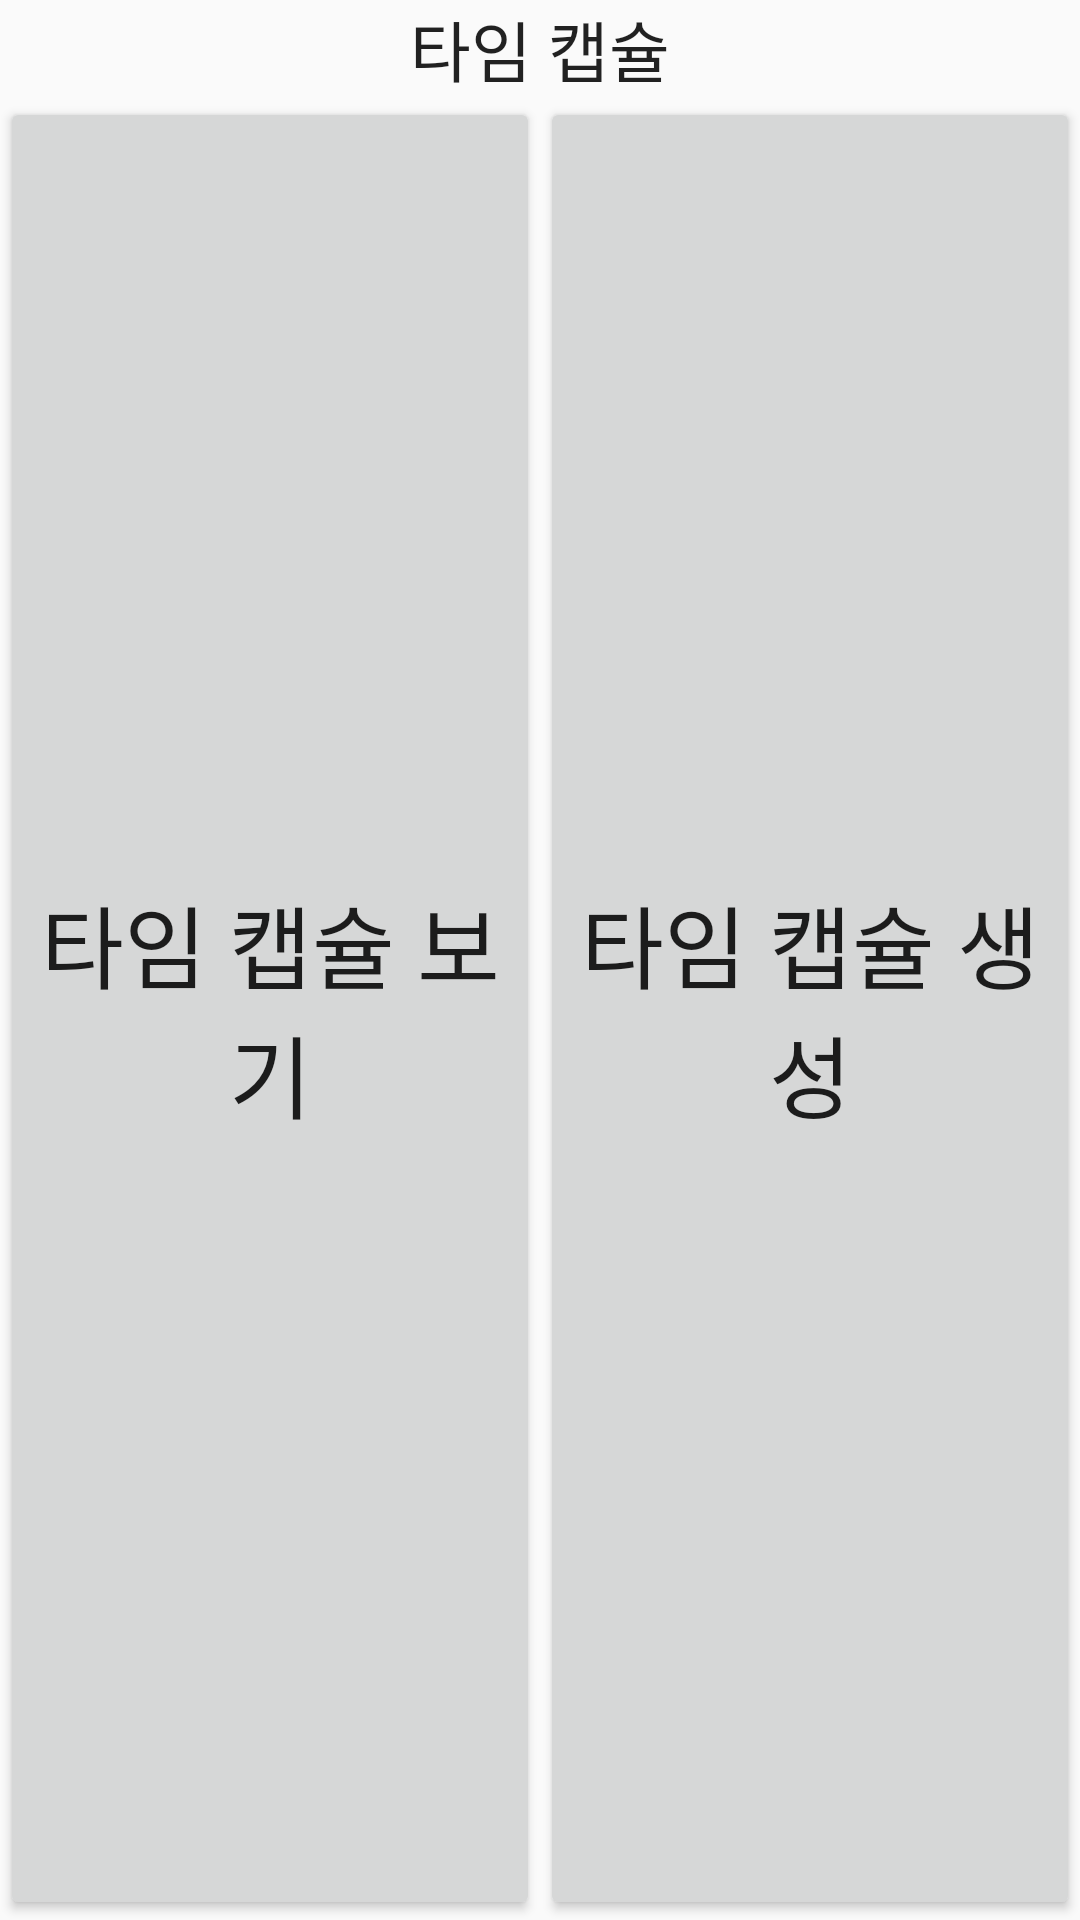

Layout XML and referenced resources for this Android screen:
<!-- AndroidManifest.xml: application theme AppTheme -->
<!-- res/layout/timecapsulepop_activity.xml -->
<?xml version="1.0" encoding="utf-8"?>
<LinearLayout xmlns:android="http://schemas.android.com/apk/res/android"
    android:layout_width="300dp"
    android:layout_height="150dp"
    android:layout_gravity="center"
    android:orientation="vertical"
    android:id="@+id/TimeCapsule_PopLayout">


    <TextView
        android:layout_width="wrap_content"
        android:layout_height="wrap_content"
        android:textAppearance="?android:attr/textAppearanceLarge"
        android:text="타임 캡슐"
        android:id="@+id/textView7"
        android:layout_gravity="center_horizontal" />

    <LinearLayout
        android:orientation="horizontal"
        android:layout_width="match_parent"
        android:layout_height="match_parent"
        android:weightSum="1">

        <Button
            android:layout_width="wrap_content"
            android:layout_height="match_parent"
            android:text="타임 캡슐 보기"
            android:id="@+id/Show_TimeCapsule_Btn"
            android:layout_weight="0.5"
            android:textSize="30dp" />

        <Button
            android:layout_width="wrap_content"
            android:layout_height="match_parent"
            android:text="타임 캡슐 생성"
            android:id="@+id/Create_TimeCapsule_Btn"
            android:layout_weight="0.5"
            android:textSize="30dp" />

    </LinearLayout>
</LinearLayout>
<!-- resources referenced by this layout -->
<resources>
  <style name="AppTheme" parent="Theme.AppCompat.Light.DarkActionBar">
          
          <item name="colorPrimary">@color/colorPrimary</item>
          <item name="colorPrimaryDark">@color/colorPrimaryDark</item>
          <item name="colorAccent">@color/colorAccent</item>
          <item name="windowActionBar">false</item>
          <item name="windowNoTitle">true</item>
      </style>
  <!-- not gathered from this repository: default colours our renderer supplied (Android Studio template values) -->
  <color name="colorPrimary">#FF6200EE</color>
  <color name="colorPrimaryDark">#FF3700B3</color>
  <color name="colorAccent">#FF03DAC5</color>
</resources>
